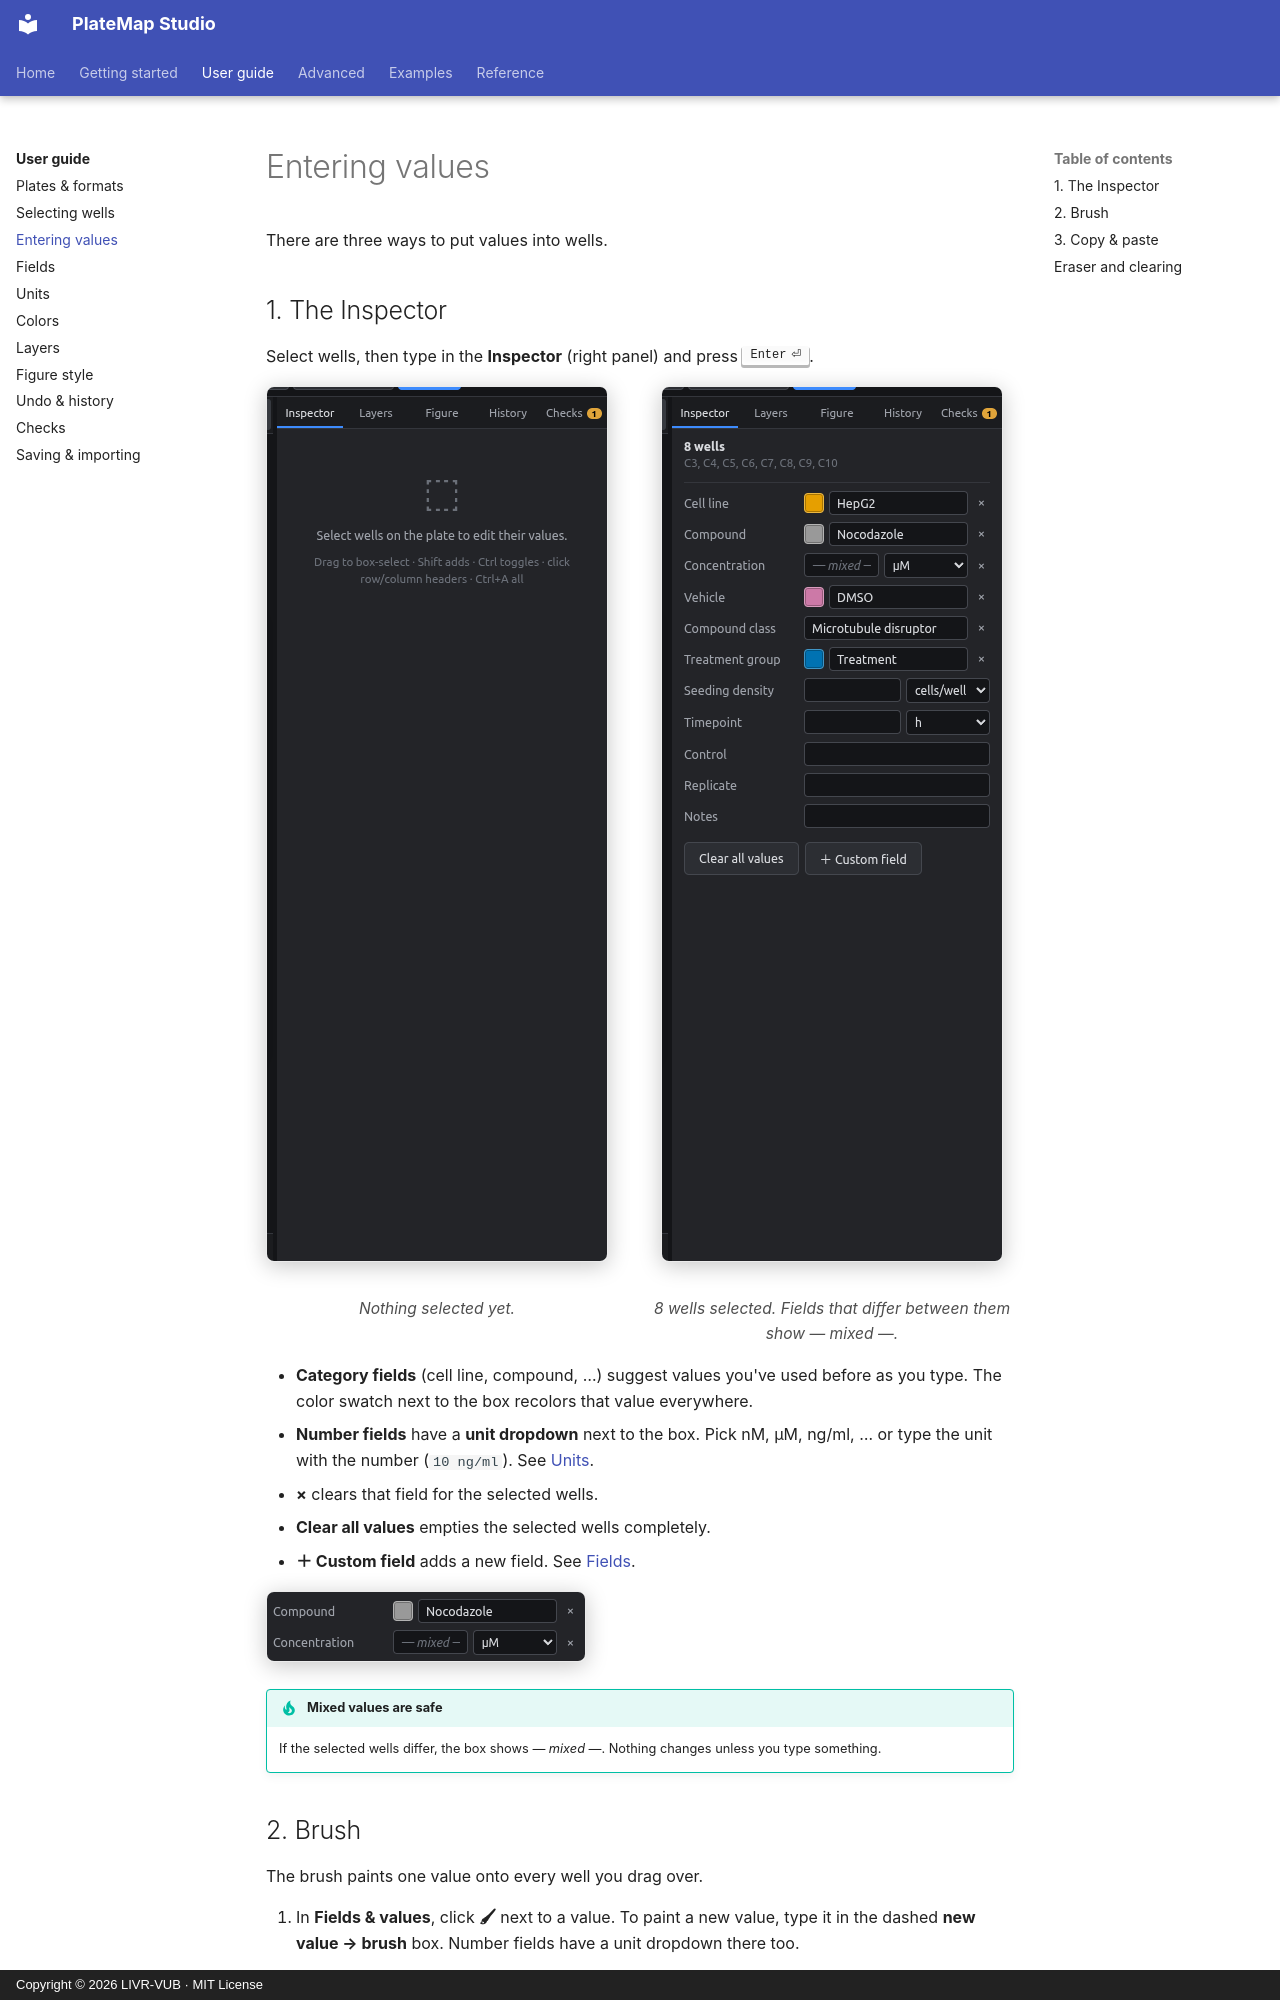

repository: LIVR-VUB/Platemap-studio · page: user-guide/editing-values/index.html · generator: mkdocs · copyright: Copyright © 2026 LIVR-VUB · MIT License

# Entering values

There are three ways to put values into wells.

## 1. The Inspector

Select wells, then type in the **Inspector** (right panel) and press ++enter++.

<div class="side-by-side" markdown>

<figure markdown="span">
  ![Inspector empty](../assets/screens/inspector-empty.png){ .shot }
  <figcaption>Nothing selected yet.</figcaption>
</figure>

<figure markdown="span">
  ![Inspector with values](../assets/screens/inspector-values.png){ .shot }
  <figcaption>8 wells selected. Fields that differ between them show <i>— mixed —</i>.</figcaption>
</figure>

</div>

- **Category fields** (cell line, compound, …) suggest values you've used before as you type. The color swatch next to the box recolors that value everywhere.
- **Number fields** have a **unit dropdown** next to the box. Pick nM, µM, ng/ml, … or type the unit with the number (`10 ng/ml`). See [Units](units.md).
- **×** clears that field for the selected wells.
- **Clear all values** empties the selected wells completely.
- **＋ Custom field** adds a new field. See [Fields](fields.md).

![Number with unit](../assets/screens/inspector-units.png){ .shot }

!!! tip "Mixed values are safe"
    If the selected wells differ, the box shows *— mixed —*. Nothing changes unless you type something.
